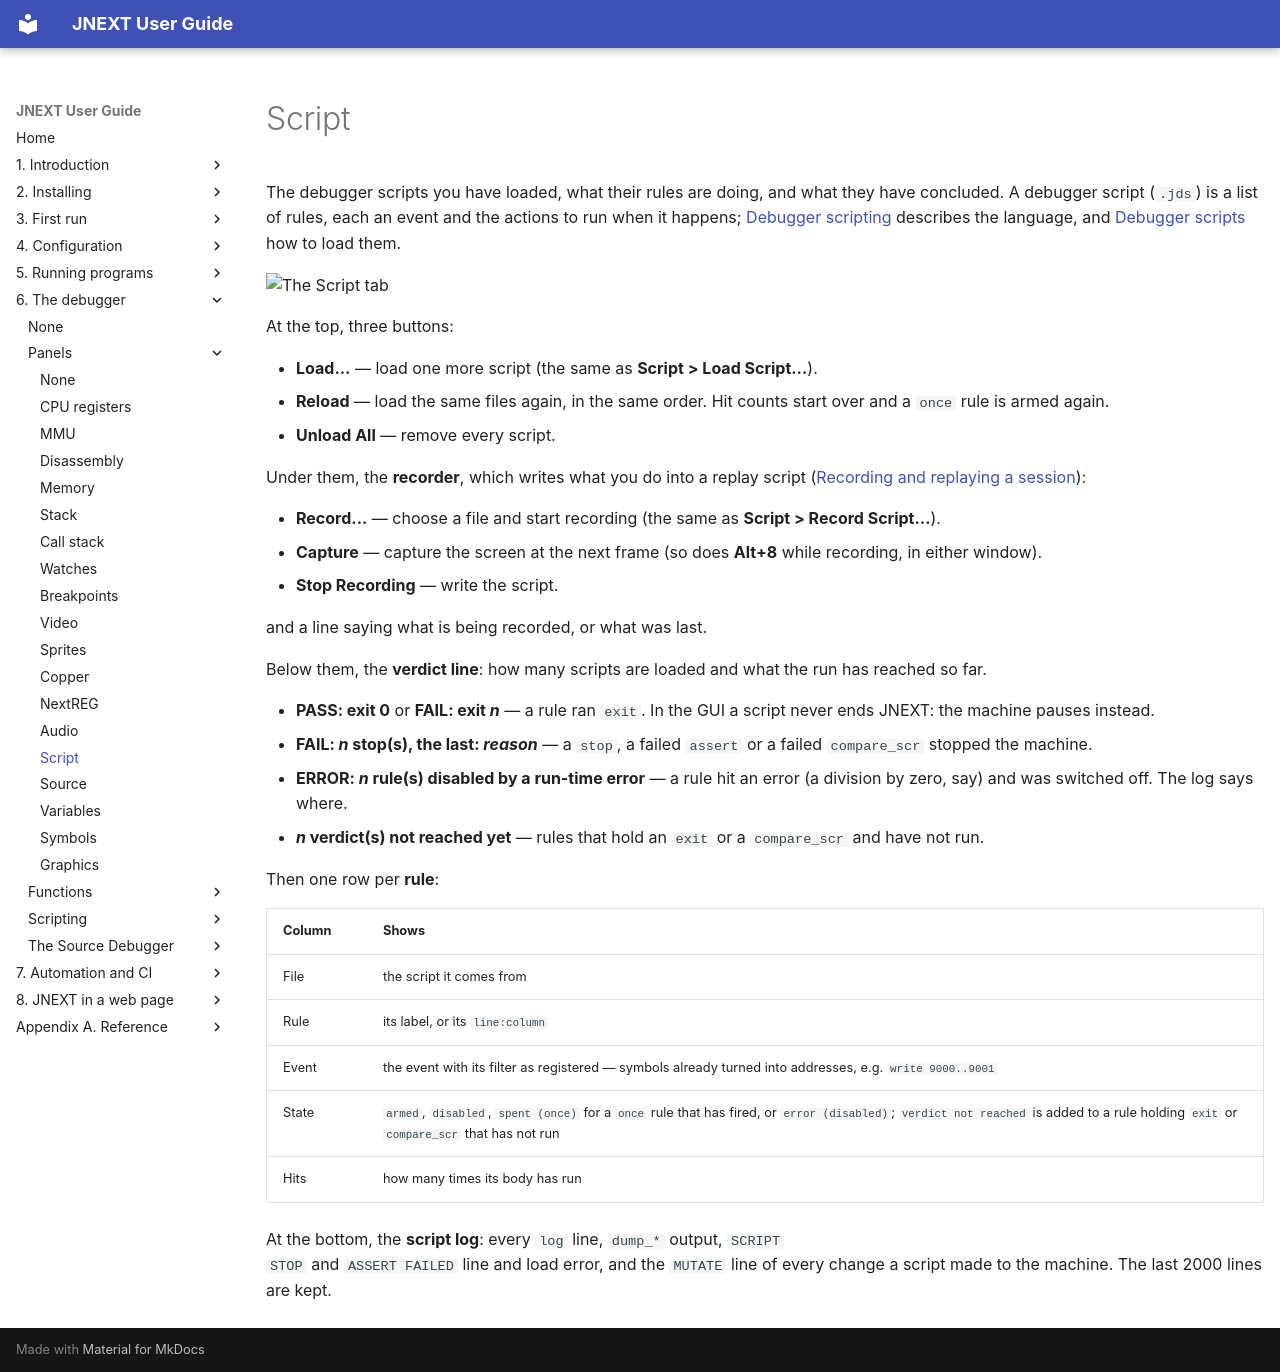

repository: jorgegv/jnext · page: 06-debugger/panels/14-script.html · generator: mkdocs

# Script

The debugger scripts you have loaded, what their rules are doing, and what
they have concluded. A debugger script (`.jds`) is a list of rules, each an
event and the actions to run when it happens; [Debugger
scripting](../scripting/index.md) describes the language, and [Debugger
scripts](../functions/13-debugger-scripts.md) how to load them.

![The Script tab](../../img/debugger-script.png)

At the top, three buttons:

- **Load...** — load one more script (the same as **Script > Load Script...**).
- **Reload** — load the same files again, in the same order. Hit counts start
  over and a `once` rule is armed again.
- **Unload All** — remove every script.

Under them, the **recorder**, which writes what you do into a replay script
([Recording and replaying a session](../scripting/10-recording-and-replaying.md)):

- **Record...** — choose a file and start recording (the same as
  **Script > Record Script...**).
- **Capture** — capture the screen at the next frame (so does **Alt+8** while
  recording, in either window).
- **Stop Recording** — write the script.

and a line saying what is being recorded, or what was last.

Below them, the **verdict line**: how many scripts are loaded and what the run
has reached so far.

- **PASS: exit 0** or **FAIL: exit *n*** — a rule ran `exit`. In the GUI a
  script never ends JNEXT: the machine pauses instead.
- **FAIL: *n* stop(s), the last: *reason*** — a `stop`, a failed `assert` or a
  failed `compare_scr` stopped the machine.
- **ERROR: *n* rule(s) disabled by a run-time error** — a rule hit an error
  (a division by zero, say) and was switched off. The log says where.
- ***n* verdict(s) not reached yet** — rules that hold an `exit` or a
  `compare_scr` and have not run.

Then one row per **rule**:

| Column | Shows |
|---|---|
| File | the script it comes from |
| Rule | its label, or its `line:column` |
| Event | the event with its filter as registered — symbols already turned into addresses, e.g. `write 9000..9001` |
| State | `armed`, `disabled`, `spent (once)` for a `once` rule that has fired, or `error (disabled)`; `verdict not reached` is added to a rule holding `exit` or `compare_scr` that has not run |
| Hits | how many times its body has run |

At the bottom, the **script log**: every `log` line, `dump_*` output, `SCRIPT
STOP` and `ASSERT FAILED` line and load error, and the `MUTATE` line of every
change a script made to the machine. The last 2000 lines are kept.
